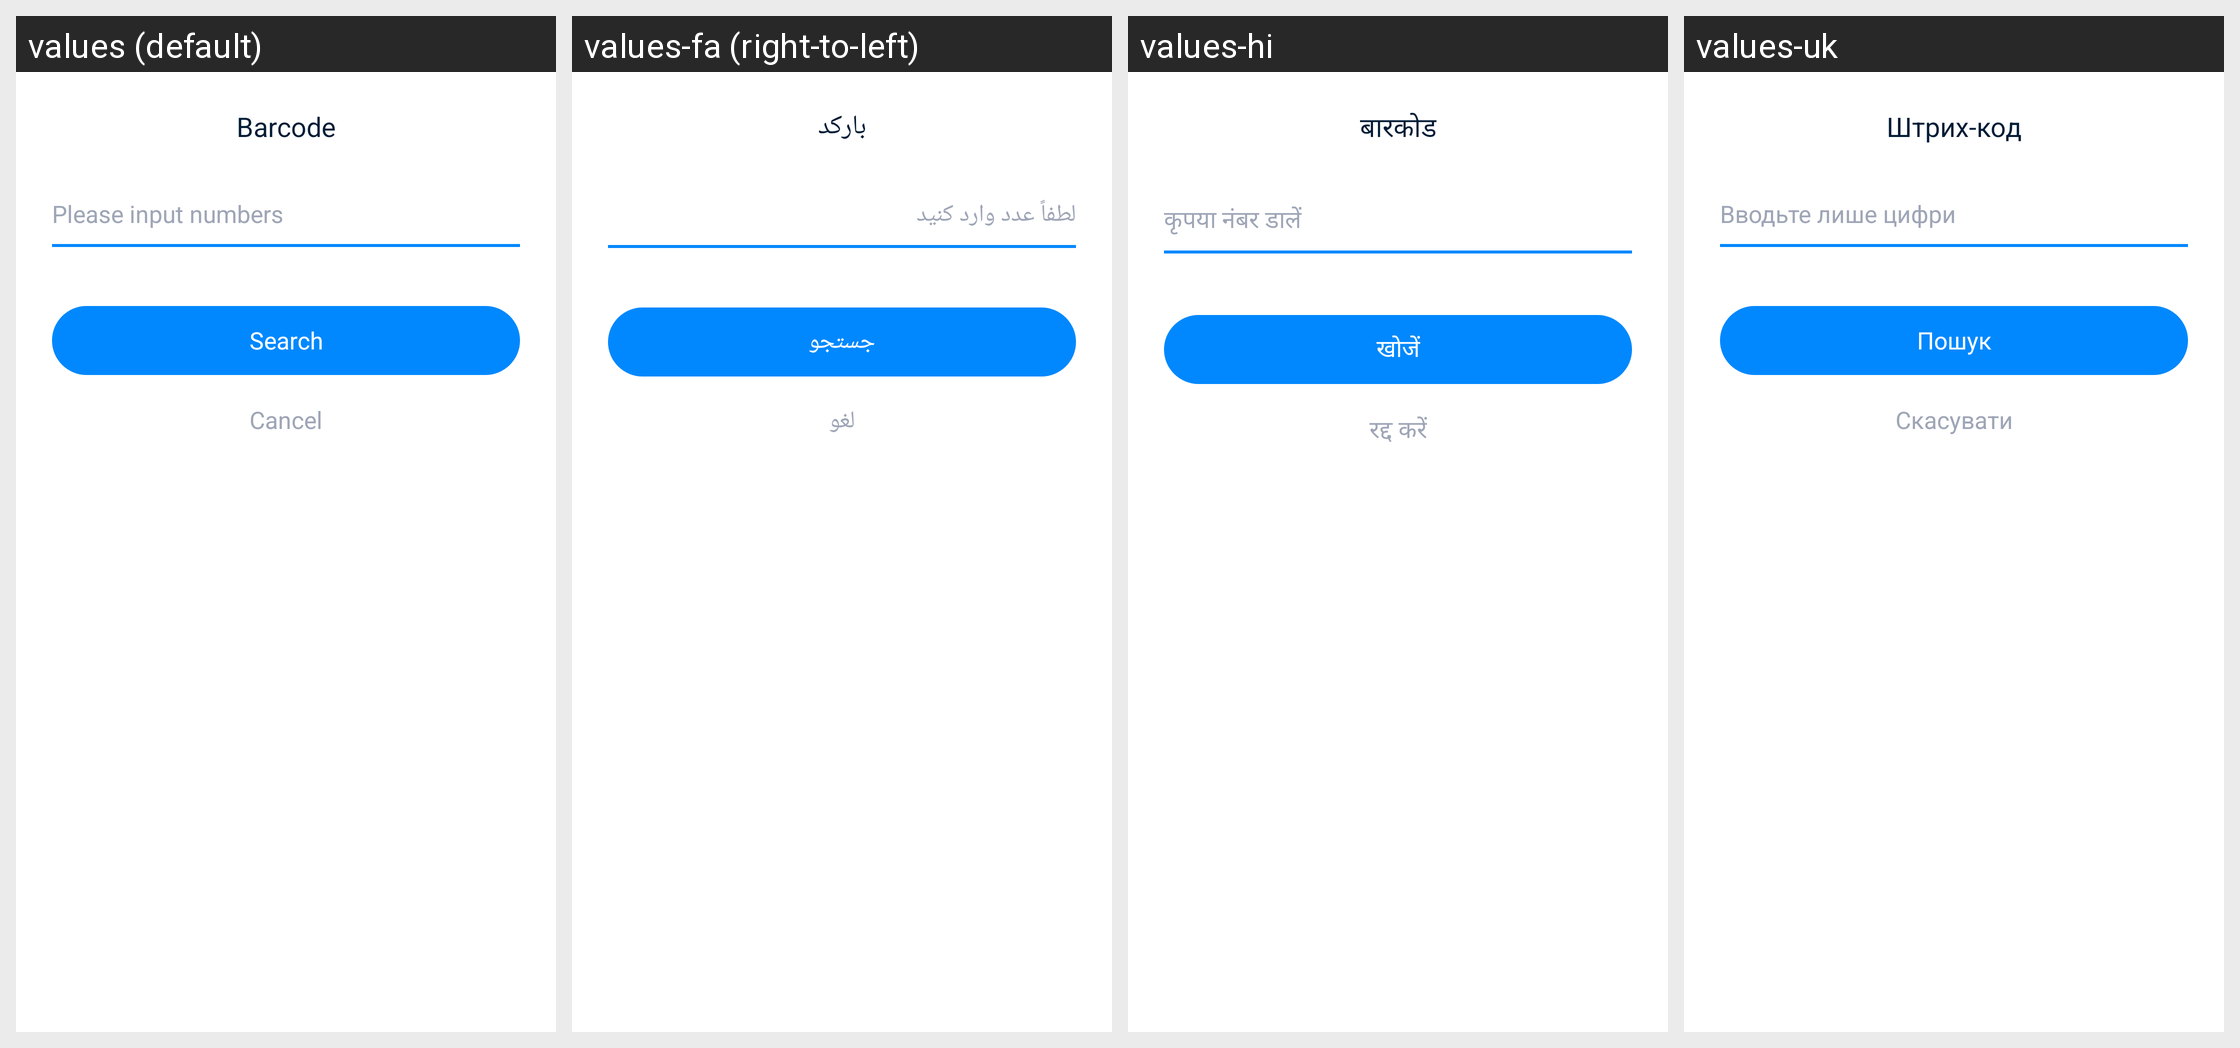

Strings drawn on this Android screen and how each of the app's shown locales translates them:
Android screen res/layout/layout_dialog_scan_input.xml rendered under 4 locales, left to right: values (default), values-fa (right-to-left), values-hi, values-uk. Device: Nexus 5 (rendered at 1080×1920; each locale shown at half size, 540×960, under a caption strip naming it); theme AppTheme.
Other locales in the repository, not shown: values-ar, values-bn, values-bn-rIN, values-de, values-es, values-fr, values-in, values-it, values-ja, values-ko, values-ms, values-nl, values-pl, values-pt, values-ru, values-sv, values-th, values-th-rTH, values-tr, values-vi, values-zh-rCN, values-zh-rTW.
Strings drawn on this screen, with the default value and each locale's value (text and hints the layout hard-codes, and strings that could not be matched under every locale, appear in the picture but are not listed):

result_bar_code
  values: Barcode
  values-fa: بارکد
  values-hi: बारकोड
  values-uk: Штрих-код

input_invalid_no_content_tip
  values: Please input numbers
  values-fa: لطفاً عدد وارد کنید
  values-hi: कृपया नंबर डालें
  values-uk: Вводьте лише цифри

search
  values: Search
  values-fa: جستجو
  values-hi: खोजें
  values-uk: Пошук

button_cancel
  values: Cancel
  values-fa: لغو
  values-hi: रद्द करें
  values-uk: Скасувати
